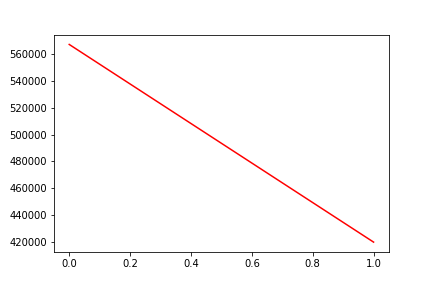

The file beside this chart, header and first rows:
, date, assets
0, 0, 566908
1, 20181224, 420053
